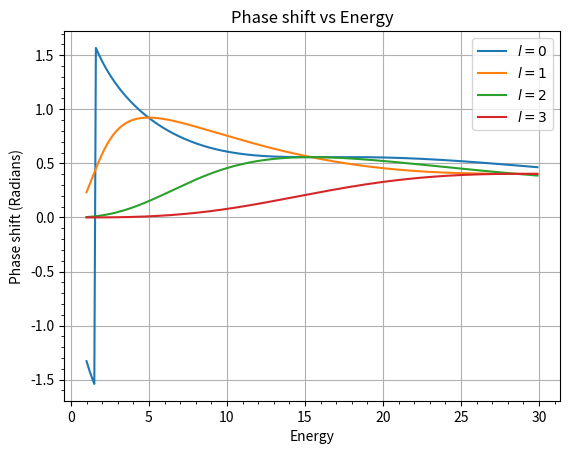

Python code for this plot:
# import scipy.constants as sc
import math as math

import matplotlib.pyplot as plt
import numpy as np
from scipy.signal import argrelextrema
from scipy.special import spherical_jn, spherical_yn

R = 1  # radius of the potential 1e-15
V_0 = -5  # -10e6 * 1.6e-19
E = 13  # should eventually become an array
rmax = 20
# taking hbar^2 / 2m == 1


def V(r):
    if r < R:
        return V_0
    else:

        return 0


def F(l, r, E):
    if r == 0:
        return 0
    else:
        func_val = V(r) + (l * (l + 1)) / (r**2) - E
        return func_val


def k(E, r):
    if r > R:
        return math.sqrt(E)
    else:
        return math.sqrt(E - V_0)


def Numerov(l: int, E: float):
    h = 0.01
    rvals = np.arange(0, rmax, h)
    n = len(rvals)

    u = [
        0.0,
        (h ** (l + 1)),
    ]  # Again recommended in the textbook to use this as the second point
    w0 = (1 - ((h**2) / 12) * F(l, rvals[0], E)) * u[0]
    w1 = (1 - ((h**2) / 12) * F(l, rvals[1], E)) * u[1]
    w = [w0, w1]

    for i in range(1, n - 1):
        fval = F(l, rvals[i], E)
        fval_p1 = F(l, rvals[i + 1], E)

        wnp1 = 2 * w[i] - w[i - 1] + (h**2) * fval * u[i]  # w_{n+1}
        unp1 = wnp1 / (1 - (((h**2) / (12)) * fval_p1))  # u_{n+1}

        w.append(wnp1)
        u.append(unp1)

    return u, rvals


def outside_vals(rvals, uvals):
    """
    returns a tuple where the u and r vals start just when the potential "turns off"
    """
    rvals_dict = dict(enumerate(rvals))
    for key, value in rvals_dict.items():
        if V(value) != 0:
            continue
        else:
            index = key
            break
    r = rvals[index:]
    u = uvals[index:]
    return u, r


def r_1halfr_2(r, u, E, max_points=2):
    """
    Finds r and u values at successive extrema (half-wavelength separation).
    Works by finding local maxima/minima in u(r).
    """

    u = np.array(u)
    r = np.array(r)

    # Finding indices of local maxima and minima
    extrema_idx = (
        argrelextrema(u, np.greater)[0].tolist() + argrelextrema(u, np.less)[0].tolist()
    )
    extrema_idx.sort()

    extrema_idx = extrema_idx[:max_points]

    r_aug = r[extrema_idx]
    u_aug = u[extrema_idx]

    return r_aug, u_aug


def K(rvals, uvals):
    """
    rvals here are starting from when there is no potential r > R

    The l value the uvals possesses will determine the l value/subscript
    that the phase shift delta_l will have.
    """
    K_array = []
    for i in range(len(rvals) - 1):
        K = (rvals[i] * uvals[i + 1]) / (rvals[i + 1] * uvals[i])
        K_array.append(K)
    return K_array


def delta_l(l, rvals, kvals, E):
    """
    similar to K, rvals here are starting from when there is no potential r > R
    """
    deltavals = []
    k_0 = math.sqrt(E)
    for i in range(len(rvals) - 1):
        j_l_i = spherical_jn(l, k_0 * rvals[i])
        n_l_i = spherical_yn(l, k_0 * rvals[i])

        j_l_ip1 = spherical_jn(l, k_0 * rvals[i + 1])
        n_l_ip1 = spherical_yn(l, k_0 * rvals[i + 1])

        numerator = kvals[i] * j_l_i - j_l_ip1
        denominator = kvals[i] * n_l_i - n_l_ip1

        delta_i = np.arctan(numerator / denominator)

        deltavals.append(delta_i)
    return deltavals


def sigma(l, delta):
    k = math.sqrt(E)
    if l == 0:
        sigma_tot = ((4 * np.pi) / (k**2)) * (np.sin(delta)) ** 2
        return sigma_tot
    else:
        return 0  # Set up later, should be a sum from l=0 to infinity, going to some l that stops when terms after aren't as 'strong'


def PhaseforEnergy(l: int):
    E = np.arange(1, 30, 0.1)
    delta = []
    k = []
    sigmas = []
    for i in E:
        k.append(np.sqrt(i))

        u, r = Numerov(l, i)
        u_aug, r_aug = outside_vals(r, u)
        r_new, u_new = r_1halfr_2(r_aug, u_aug, i)

        phaseshift = delta_l(l, r_new, K(r_new, u_new), i)
        # print(f"phase shifts: {phaseshift}")
        delta.append(phaseshift[-1])

        # sig = sigma(l,phaseshift[-1])
        # sigmas.append(sig)
    return delta, E, k, sigmas


def radtodeg(array: list):
    deg = []
    for i in array:
        calc = np.rad2deg(i)
        deg.append(calc)
    return deg


# Result taking

delta, Elist, ki, sigma = PhaseforEnergy(0)

delta1, Elist1, ki1, sigma1 = PhaseforEnergy(1)
delta2, Elist2, ki2, sigma2 = PhaseforEnergy(2)
delta3, Elist3, ki3, sigma3 = PhaseforEnergy(3)


plt.plot(Elist, delta, label="$l=0$")
plt.plot(Elist1, delta1, label="$l=1$")
plt.plot(Elist2, delta2, label="$l=2$")
plt.plot(Elist3, delta3, label="$l=3$")

# plt.plot(Elist,sigma)

# plt.scatter(r_augNew,u_augNew, label='half wavelength')
# plt.plot(Elist,deltadeg)
# plt.plot(ki,delta)
# plt.plot(r, u)
# plt.plot(r_aug[:-1],phaseshift_vals)

plt.title("Phase shift vs Energy")
plt.ylabel("Phase shift (Radians)")
plt.legend()
plt.xlabel("Energy")
plt.minorticks_on()
plt.grid()
plt.show()
